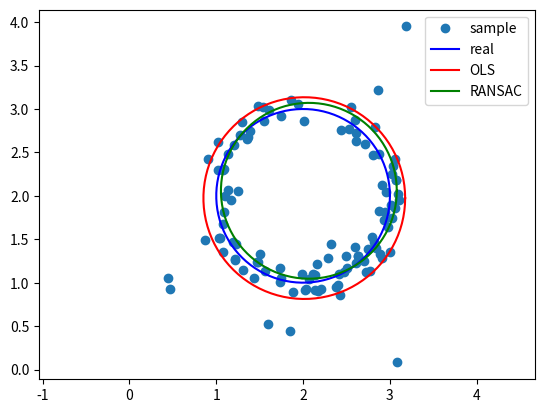

This figure's Python source:
import numpy as np
import matplotlib.pyplot as plt

circle_a = np.linspace(0, 2 * np.pi, 100)

def plot_circle(xc, yc, r, color, label):
    x, y = xc + r * np.cos(circle_a), yc + r * np.sin(circle_a)
    plt.plot(x, y, color, label=label)

def generate_circle_data(n = 100, m = 10, xc = 2, yc = 2, r = 1, cov = [[0.01, 0], [0, 0.01]]):
    """
        generate n points on a circle(xc, yc, r) with 2D Gaussian noise(cov),
        then add m outliers
    """
    angle = np.random.uniform(0, 2 * np.pi, n)
    points = r * np.array([np.cos(angle), np.sin(angle)]).T
    inliers = points + np.random.multivariate_normal([xc, yc], cov, n)
    outliers = np.array([np.random.uniform(xc - 2*r, xc + 2*r, m), np.random.uniform(yc - 2*r, yc + 2*r, m)]).T
    data = np.concatenate((inliers, outliers))

    plt.plot(data[:, 0], data[:, 1], 'o', label='sample')
    plot_circle(xc, yc, r, 'b', 'real')
    return data

def OLS(data):
    n = len(data)
    X = np.array([[data[i][0], data[i][1], 1] for i in range(n)])
    Y = np.array([-data[i][0] ** 2 - data[i][1] ** 2 for i in range(n)])
    return np.linalg.inv(np.dot(X.T, X)).dot(X.T).dot(Y)

def get_circle(p1, p2, p3):
    """
        to get the circle via 3 points, using complex number method.
    """
    x, y, z = p1[0] + p1[1] * 1j, p2[0] + p2[1] * 1j, p3[0] + p3[1] * 1j
    w = (z - x) / (y - x)
    c = (x - y) * (w - abs(w) ** 2) / 2j / w.imag - x
    return -c.real, -c.imag, abs(c + x)

def RANSAC(data, thr, N = 10000):
    n = len(data)
    cnt_max = 0
    xc_res, yc_res, r_res = 0, 0, 0
    for rnd in range(N):
        i1 = np.random.randint(n)
        i2 = np.random.randint(n)
        while i1 == i2: i2 = np.random.randint(n)
        i3 = np.random.randint(n)
        while i1 == i3 or i2 == i3: i3 = np.random.randint(n)

        xc, yc, r = get_circle(data[i1], data[i2], data[i3])
        cnt = 0
        for j in range(n):
            if abs(((data[j][0] - xc) ** 2 + (data[j][1] - yc) ** 2) ** 0.5 - r) < thr: cnt += 1
        if cnt > cnt_max:
            cnt_max = cnt
            xc_res, yc_res, r_res = xc, yc, r
    return xc_res, yc_res, r_res

if __name__ == "__main__":
    data = generate_circle_data()
    w = OLS(data)
    xc_ols, yc_ols = w[0] / -2, w[1] / -2
    r_ols = xc_ols ** 2 + yc_ols ** 2 - w[2]
    plot_circle(xc_ols, yc_ols, r_ols, 'r', 'OLS')

    xc_ransac, yc_ransac, r_ransac = RANSAC(data, 0.01)
    plot_circle(xc_ransac, yc_ransac, r_ransac, 'g', 'RANSAC')

    plt.axis('equal')
    plt.legend(loc=1)
    plt.show()